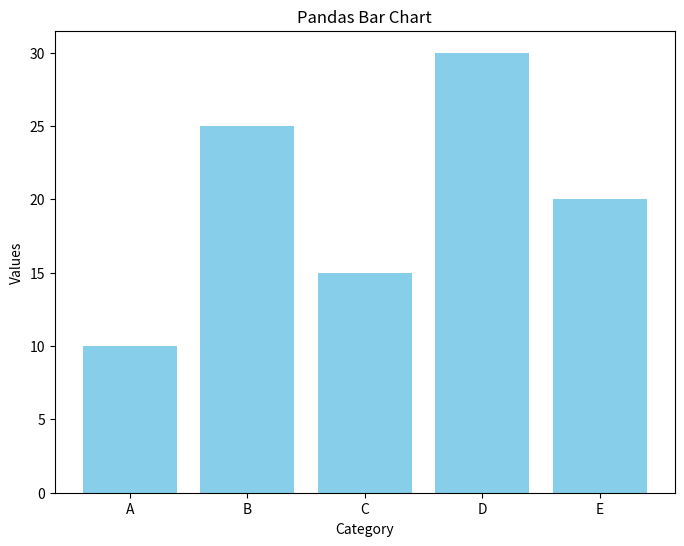

This chart was generated by the following Python code:
import pandas as pd
import matplotlib.pyplot as plt
def func():
    # Sample data
    data = {'Category': ['A', 'B', 'C', 'D', 'E'],
            'Values': [10, 25, 15, 30, 20]}

    # Create a DataFrame from the data
    df = pd.DataFrame(data)

    # Create a bar chart
    plt.figure(figsize=(8, 6))
    plt.bar(df['Category'], df['Values'], color='skyblue')
    plt.xlabel('Category')
    plt.ylabel('Values')
    plt.title('Pandas Bar Chart')

    # Display the chart
    plt.show()
    
func()    